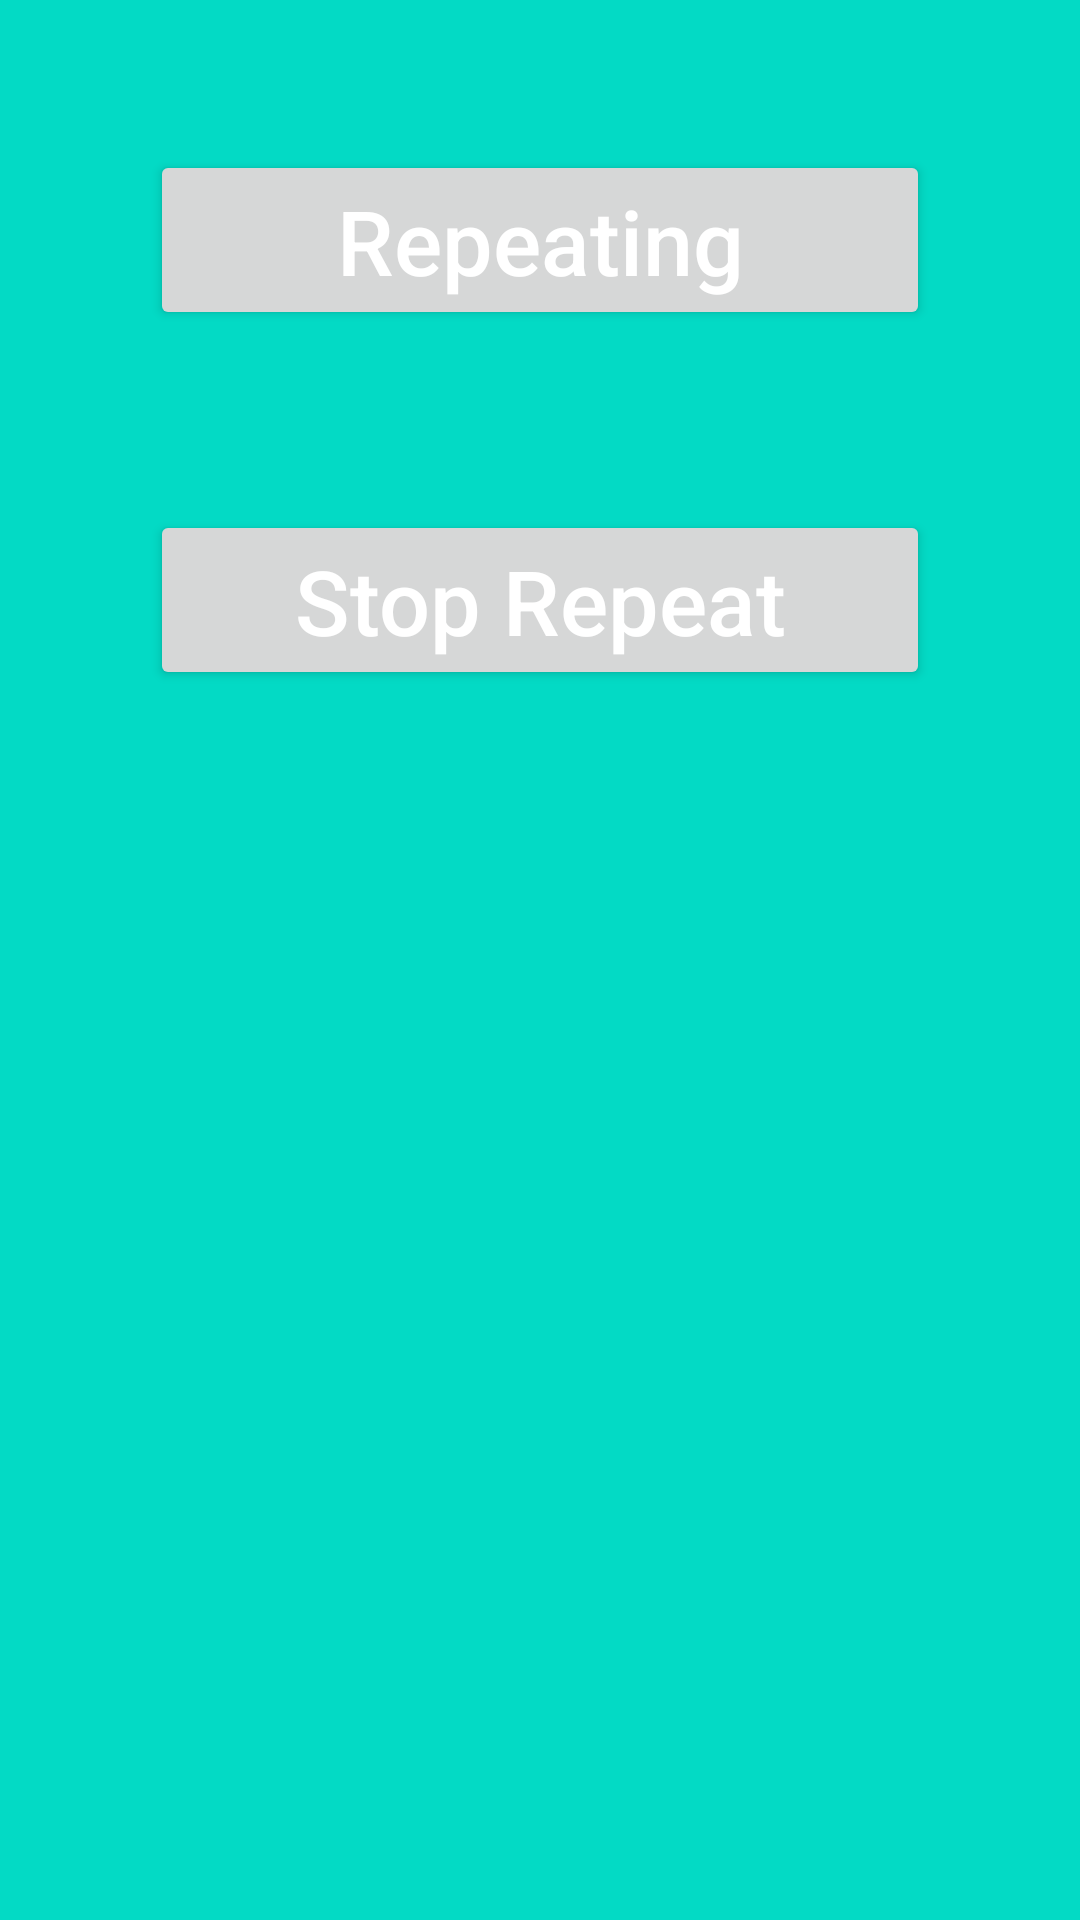

The Android layout XML behind this screen, and the referenced resources:
<!-- AndroidManifest.xml: application theme Theme.GetWifi -->
<!-- res/layout/activity_repeat.xml -->
<?xml version="1.0" encoding="utf-8"?>
<androidx.constraintlayout.widget.ConstraintLayout xmlns:android="http://schemas.android.com/apk/res/android"
    xmlns:tools="http://schemas.android.com/tools"
    android:layout_width="match_parent"
    android:layout_height="match_parent"
    tools:context=".MainActivity">

    <RelativeLayout
        android:layout_width="match_parent"
        android:layout_height="match_parent"
        android:layout_centerVertical="true"
        android:background="@color/teal_200">

        <Button
            android:id="@+id/button_start_repeat"
            android:layout_width="260dp"
            android:layout_height="60dp"
            android:layout_centerHorizontal="true"
            android:layout_marginStart="50dp"
            android:layout_marginTop="50dp"
            android:layout_marginEnd="50dp"
            android:gravity="center_horizontal"
            android:text="@string/repeating"
            android:textAllCaps="false"
            android:textColor="#ffffff"
            android:textSize="30sp" />

        <Button
            android:id="@+id/btn_stop_repeat"
            android:layout_width="260dp"
            android:layout_height="60dp"
            android:layout_below="@+id/button_start_repeat"
            android:layout_centerHorizontal="true"
            android:layout_marginStart="50dp"
            android:layout_marginTop="60dp"
            android:layout_marginEnd="50dp"
            android:gravity="center_horizontal"
            android:text="@string/stop_repeating"
            android:textAllCaps="false"
            android:textColor="#ffffff"
            android:textSize="30sp" />
    </RelativeLayout>
</androidx.constraintlayout.widget.ConstraintLayout>
<!-- resources referenced by this layout -->
<resources>
  <string name="repeating">Repeating</string>
  <string name="stop_repeating">Stop Repeat</string>
  <style name="Theme.GetWifi" parent="Theme.MaterialComponents.DayNight.DarkActionBar">
          
          <item name="colorPrimary">@color/purple_500</item>
          <item name="colorPrimaryVariant">@color/purple_700</item>
          <item name="colorOnPrimary">@color/white</item>
          
          <item name="colorSecondary">@color/teal_200</item>
          <item name="colorSecondaryVariant">@color/teal_700</item>
          <item name="colorOnSecondary">@color/black</item>
          
          <item name="android:statusBarColor" tools:targetApi="l">?attr/colorPrimaryVariant</item>
          
      </style>
  <!-- not gathered from this repository: default colours our renderer supplied (Android Studio template values) -->
  <color name="purple_500">#FF6200EE</color>
  <color name="purple_700">#FF3700B3</color>
  <color name="teal_200">#FF03DAC5</color>
  <color name="teal_700">#FF018786</color>
  <color name="black">#FF000000</color>
  <color name="white">#FFFFFFFF</color>
</resources>
